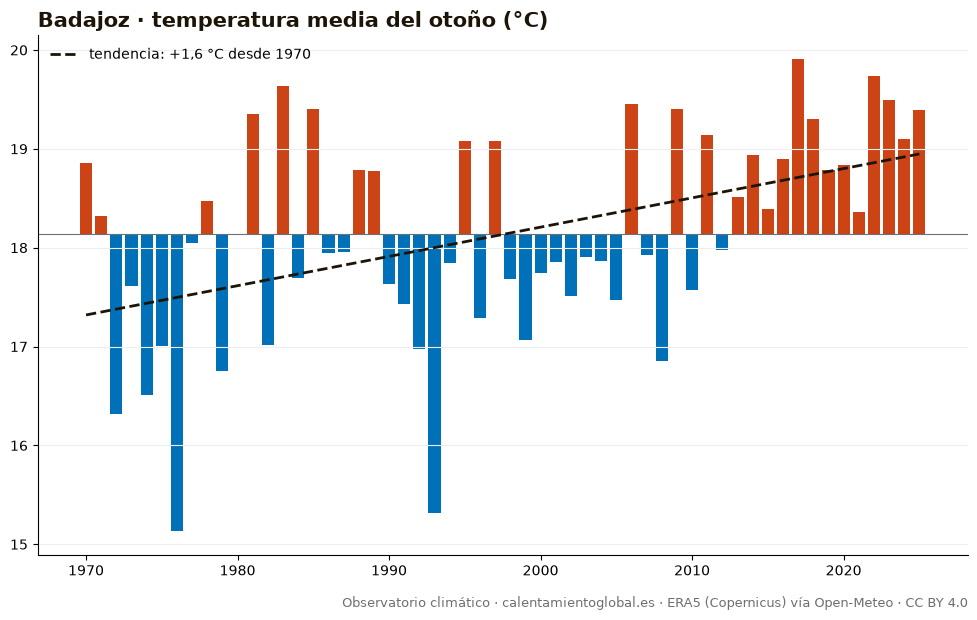

Source data for this figure (header and first rows):
anio, temperatura_media_C, dias_sobre_normal
1970, 18.86, 58
1971, 18.32, 54
1972, 16.32, 18
1973, 17.61, 35
1974, 16.51, 23
1975, 17.01, 36
1976, 15.13, 7
1977, 18.05, 50
1978, 18.47, 49
1979, 16.75, 25
1980, 18.14, 52
1981, 19.35, 59
1982, 17.02, 32
1983, 19.64, 69
1984, 17.69, 45
1985, 19.4, 60
1986, 17.95, 37
1987, 17.96, 41
1988, 18.79, 56
1989, 18.78, 60
1990, 17.63, 42
1991, 17.43, 38
1992, 16.98, 37
1993, 15.32, 13
1994, 17.85, 45
1995, 19.08, 55
1996, 17.29, 35
1997, 19.08, 68
1998, 17.68, 35
1999, 17.07, 26
2000, 17.74, 49
2001, 17.86, 40
2002, 17.51, 40
2003, 17.91, 39
2004, 17.87, 40
2005, 17.47, 37
2006, 19.45, 69
2007, 17.93, 41
2008, 16.85, 29
2009, 19.4, 67
2010, 17.57, 33
2011, 19.14, 57
2012, 17.98, 47
2013, 18.51, 55
2014, 18.94, 51
2015, 18.39, 51
2016, 18.9, 54
2017, 19.91, 70
2018, 19.3, 60
2019, 18.79, 55
2020, 18.84, 62
2021, 18.36, 48
2022, 19.74, 67
2023, 19.49, 55
2024, 19.1, 64
2025, 19.39, 61
